Labelled photos from "dataset_final", an image-classification folder in Sree14hari/BridgeCrack-Segmentation. The possible labels are: heavy crack, light crack, medium crack.

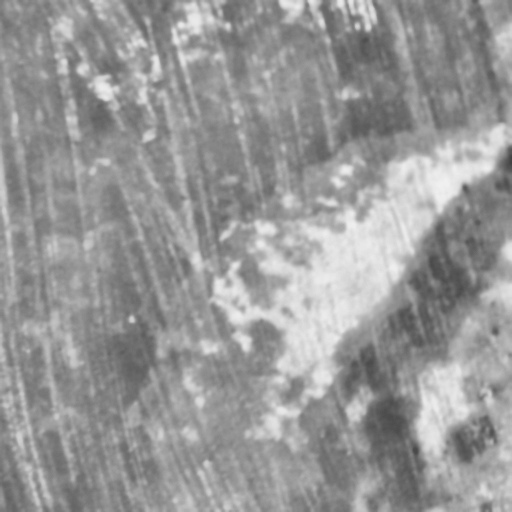
Label: light crack

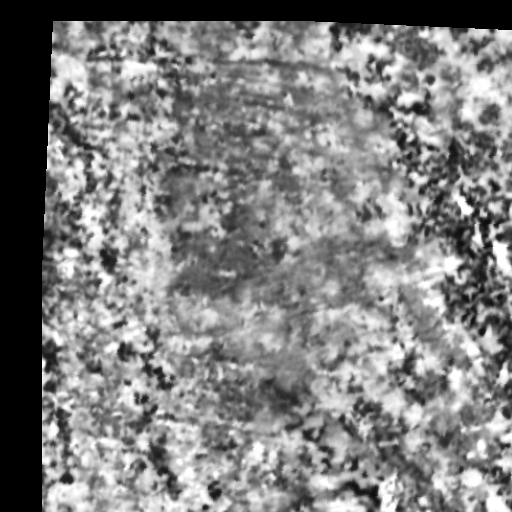
Label: heavy crack

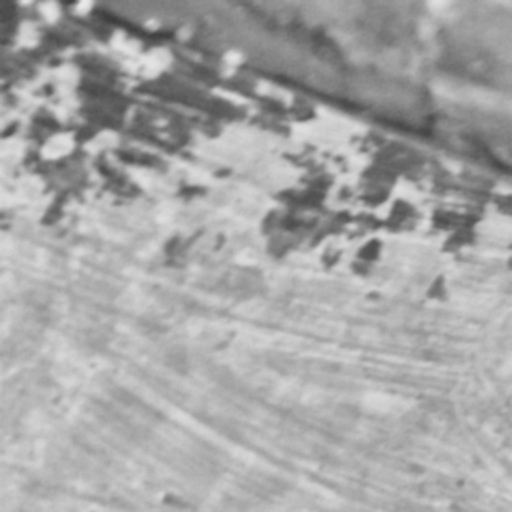
Label: light crack

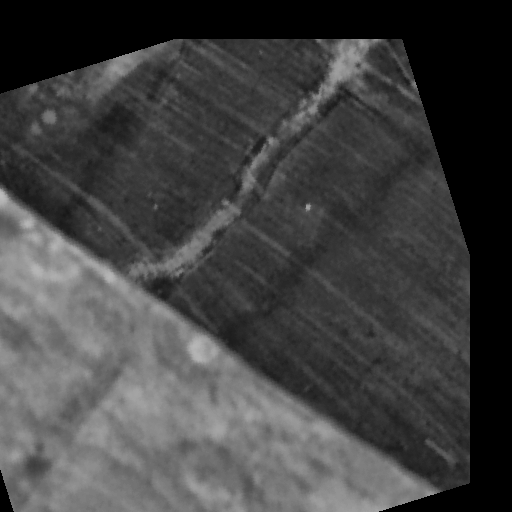
Label: heavy crack

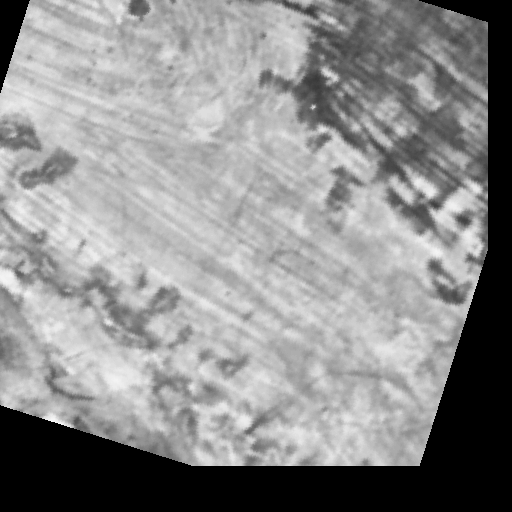
Label: medium crack

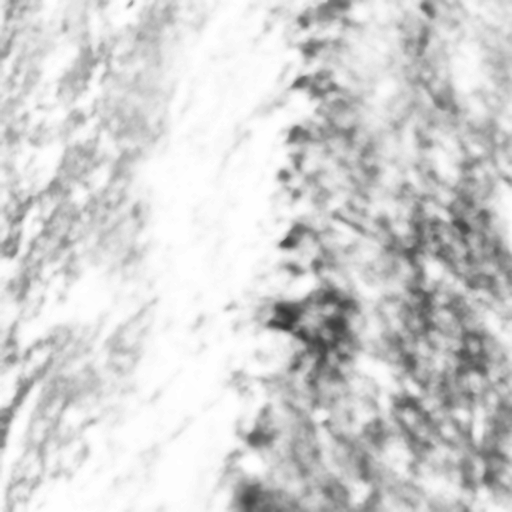
Label: medium crack
